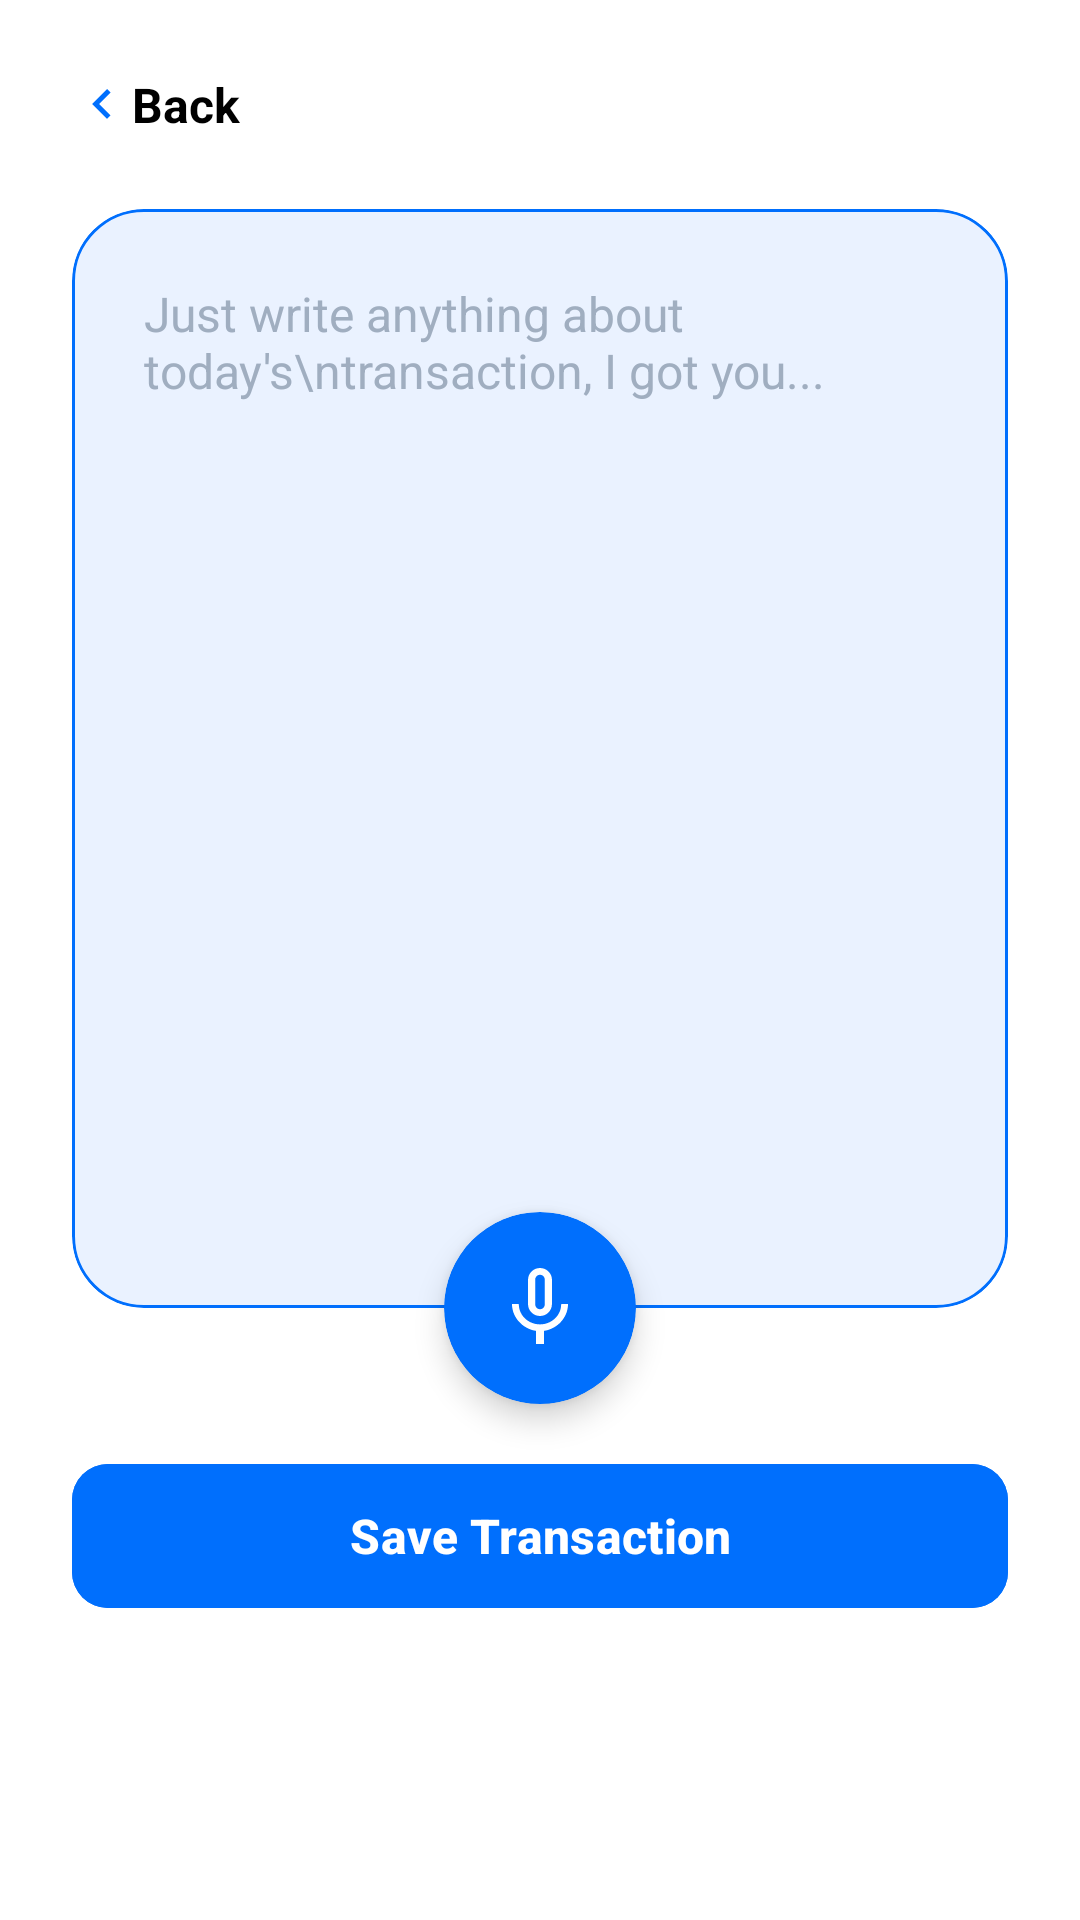

The Android layout XML behind this screen, and the referenced resources:
<!-- AndroidManifest.xml: application theme Theme.NgiritinApp -->
<!-- res/layout/fragment_automatic_transaction.xml -->
<?xml version="1.0" encoding="utf-8"?>
<androidx.constraintlayout.widget.ConstraintLayout xmlns:android="http://schemas.android.com/apk/res/android"
    xmlns:app="http://schemas.android.com/apk/res-auto"
    xmlns:tools="http://schemas.android.com/tools"
    android:layout_width="match_parent"
    android:layout_height="match_parent"
    android:background="@color/white"
    android:paddingHorizontal="24dp"
    android:paddingTop="24dp"
    android:paddingBottom="100dp">
    

    
    <LinearLayout
        android:id="@+id/header"
        android:layout_width="wrap_content"
        android:layout_height="wrap_content"
        android:gravity="center_vertical"
        android:orientation="horizontal"
        app:layout_constraintStart_toStartOf="parent"
        app:layout_constraintTop_toTopOf="parent">

        <ImageView
            android:id="@+id/btnBack"
            android:layout_width="20dp"
            android:layout_height="20dp"
            android:src="@drawable/ic_chevron_left" />

        <TextView
            android:layout_width="wrap_content"
            android:layout_height="wrap_content"
            android:text="Back"
            android:textColor="#000000"
            android:textStyle="bold"
            android:textSize="16sp" />
    </LinearLayout>

    
    
    <com.google.android.material.card.MaterialCardView
        android:id="@+id/cardInputContainer"
        android:layout_width="match_parent"
        android:layout_height="0dp"
        android:layout_marginTop="24dp"
        android:layout_marginBottom="48dp"
        app:cardBackgroundColor="#EAF2FF"
        app:cardCornerRadius="24dp"
        app:cardElevation="0dp"
        app:strokeColor="#006FFD"
        app:strokeWidth="1dp"
        app:layout_constraintBottom_toTopOf="@+id/btnSaveTransaction"
        app:layout_constraintEnd_toEndOf="parent"
        app:layout_constraintStart_toStartOf="parent"
        app:layout_constraintTop_toBottomOf="@+id/header">

        <EditText
            android:id="@+id/etAiInput"
            android:layout_width="match_parent"
            android:layout_height="match_parent"
            android:background="@android:color/transparent"
            android:gravity="top|start"
            android:hint="Just write anything about today's\ntransaction, I got you..."
            android:textColorHint="#A0AEC0"
            android:textColor="#222222"
            android:textSize="16sp"
            android:padding="24dp"
            android:inputType="textMultiLine"
            android:scrollbars="vertical" />

    </com.google.android.material.card.MaterialCardView>

    
    
    
    <androidx.cardview.widget.CardView
        android:id="@+id/btnMic"
        android:layout_width="64dp"
        android:layout_height="64dp"
        app:cardBackgroundColor="#006FFD"
        app:cardCornerRadius="32dp"
        app:cardElevation="6dp"
        app:layout_constraintBottom_toBottomOf="@+id/cardInputContainer"
        app:layout_constraintEnd_toEndOf="@+id/cardInputContainer"
        app:layout_constraintStart_toStartOf="@+id/cardInputContainer"
        app:layout_constraintTop_toBottomOf="@+id/cardInputContainer">

        <ImageView
            android:layout_width="32dp"
            android:layout_height="32dp"
            android:layout_gravity="center"
            android:src="@drawable/ic_microphone"
            app:tint="@color/white" />

    </androidx.cardview.widget.CardView>

    
    <com.google.android.material.button.MaterialButton
        android:id="@+id/btnSaveTransaction"
        android:layout_width="match_parent"
        android:layout_height="56dp"
        android:backgroundTint="#006FFD"
        android:textColor="@color/white"
        android:text="Save Transaction"
        android:textAllCaps="false"
        android:textSize="16sp"
        android:textStyle="bold"
        app:cornerRadius="12dp"
        app:layout_constraintBottom_toBottomOf="parent"
        app:layout_constraintEnd_toEndOf="parent"
        app:layout_constraintStart_toStartOf="parent" />

</androidx.constraintlayout.widget.ConstraintLayout>
<!-- resources referenced by this layout -->
<resources>
  <color name="white">#FFFFFFFF</color>
  <!-- drawable ic_chevron_left (drawable) -->
  <vector xmlns:android="http://schemas.android.com/apk/res/android" android:height="24dp" android:tint="#006FFD" android:viewportHeight="24" android:viewportWidth="24" android:width="24dp">
        
      <path android:fillColor="@android:color/white" android:pathData="M15.41,7.41L14,6l-6,6 6,6 1.41,-1.41L10.83,12z"/>
      
  </vector>
  <!-- drawable ic_microphone (drawable) -->
  <vector xmlns:android="http://schemas.android.com/apk/res/android" android:height="24dp" android:tint="#006FFD" android:viewportHeight="24" android:viewportWidth="24" android:width="24dp">
        
      <path android:fillColor="@android:color/white" android:pathData="M12,14c1.66,0 2.99,-1.34 2.99,-3L15,5c0,-1.66 -1.34,-3 -3,-3S9,3.34 9,5v6c0,1.66 1.34,3 3,3zM10.8,4.9c0,-0.66 0.54,-1.2 1.2,-1.2 0.66,0 1.2,0.54 1.2,1.2l-0.01,6.2c0,0.66 -0.53,1.2 -1.19,1.2 -0.66,0 -1.2,-0.54 -1.2,-1.2L10.8,4.9zM17.3,11c0,3 -2.54,5.1 -5.3,5.1S6.7,14 6.7,11L5,11c0,3.41 2.72,6.23 6,6.72L11,21h2v-3.28c3.28,-0.48 6,-3.3 6,-6.72h-1.7z"/>
      
  </vector>
  <style name="Theme.NgiritinApp" parent="Base.Theme.NgiritinApp" />
  <style name="Base.Theme.NgiritinApp" parent="Theme.Material3.DayNight.NoActionBar">
          
          
      </style>
</resources>
